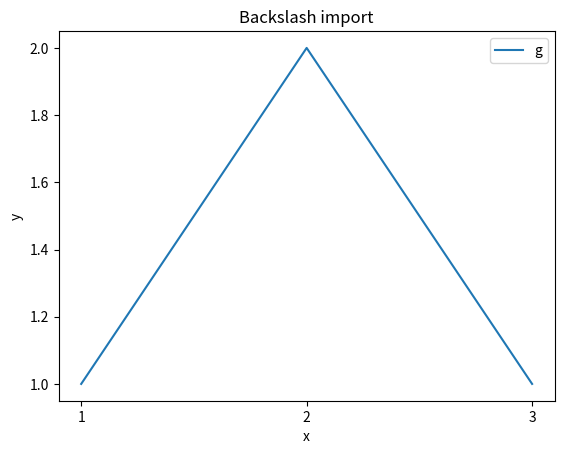

Here is the Python script that generated this plot:
import matplotlib.pyplot as plt
from matplotlib.ticker import MultipleLocator, \
    FormatStrFormatter

fig, ax = plt.subplots(figsize=(6.4, 4.8))
ax.plot([1, 2, 3], [1, 2, 1], label="g")
ax.xaxis.set_major_locator(MultipleLocator(1))
ax.set_xlabel("x")
ax.set_ylabel("y")
ax.set_title("Backslash import")
ax.legend()
fig.savefig("bs.png")
